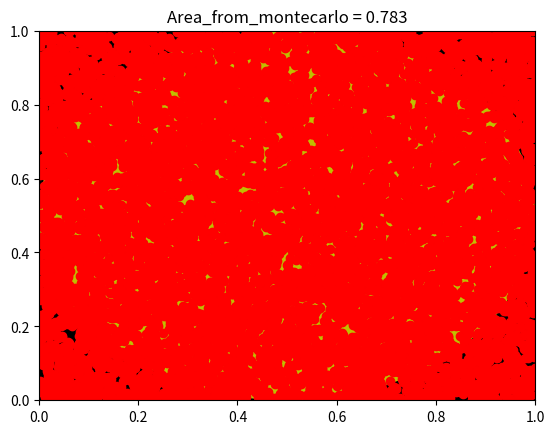

Here is the Python script that generated this plot: (Note: this script raises an exception after producing the figure.)
import numpy as np
import matplotlib.pyplot as plt
import matplotlib as mat
# This code is for the general understanding of the Monte-carlo pricess
num_smaples=10000;# Give this according to your choice....
sq_x_max=1;
sq_y_max=1;

# Fuction for simulating the Monte Carlo mathod for the calculation of area_ration between square and rectangle
def Monte_carlo(num_smaples):
    rand_sample_x=list()
    rand_sample_y=list()
    count=0
    for i in range(num_smaples):
        rn=np.random.uniform(low=0,high=1)
        rm=np.random.uniform(low=0,high=1)
        rand_sample_x.append(rn)
        rand_sample_y.append(rm)
    for i in range(len(rand_sample_x)):
        if (rand_sample_x[i]-0.5)**2+(rand_sample_y[i]-0.5)**2<=0.25:
            count=count+1
    result=float(count/num_smaples)
    return result,rand_sample_x,rand_sample_y


area,x,y=Monte_carlo(num_smaples)
print("Area of the circle : " + str(area))
fig=plt.figure()
square=plt.Rectangle((0,0),sq_x_max,sq_y_max,fc='black')
circle=plt.Circle((0.5,0.5),radius=0.5,fc='y')
plt.gca().add_patch(square)
plt.gca().add_patch(circle)
plt.plot(x,y,'ro')
plt.axis([0,1,0,1])
plt.title("Area_from_montecarlo = "+str(area))
plt.savefig("Figures/Monte_Carlo_"+str(num_smaples)+".png")

